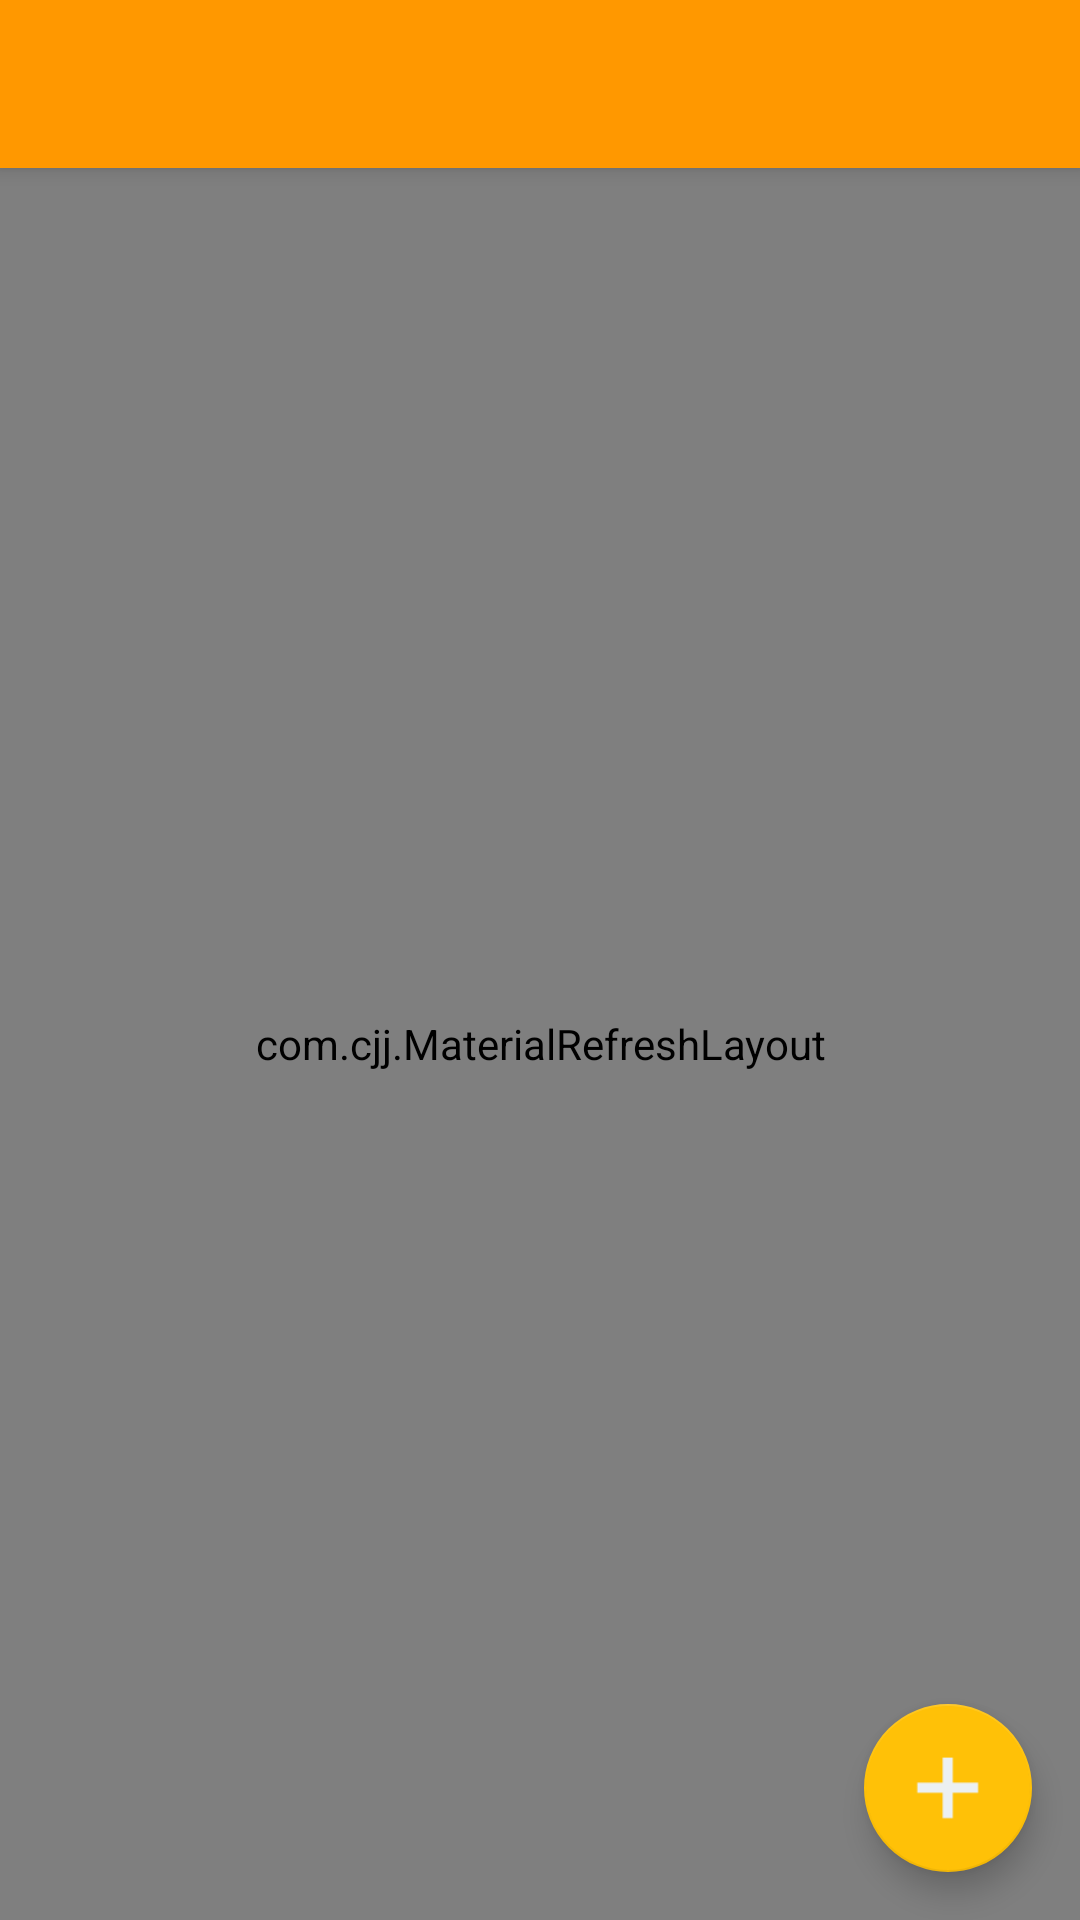

The Android layout XML behind this screen, and the referenced resources:
<!-- AndroidManifest.xml: activity theme AppTheme.NoActionBar -->
<!-- res/layout/activity_main.xml -->
<?xml version="1.0" encoding="utf-8"?>
<android.support.v4.widget.DrawerLayout xmlns:android="http://schemas.android.com/apk/res/android"
    xmlns:app="http://schemas.android.com/apk/res-auto"
    xmlns:tools="http://schemas.android.com/tools" android:id="@+id/drawer_layout"
    android:layout_width="match_parent" android:layout_height="match_parent"
    android:fitsSystemWindows="true" tools:openDrawer="start">

    <include layout="@layout/app_bar_main" android:layout_width="match_parent"
        android:layout_height="match_parent" />

    
        
        
        

</android.support.v4.widget.DrawerLayout>
<!-- res/layout/app_bar_main.xml (included above) -->
<?xml version="1.0" encoding="utf-8"?>
<android.support.design.widget.CoordinatorLayout
    xmlns:android="http://schemas.android.com/apk/res/android"
    xmlns:app="http://schemas.android.com/apk/res-auto"
    xmlns:tools="http://schemas.android.com/tools" android:layout_width="match_parent"
    android:layout_height="match_parent" android:fitsSystemWindows="true"
    tools:context=".MainActivity">

    <android.support.design.widget.AppBarLayout android:layout_height="wrap_content"
        android:layout_width="match_parent" android:theme="@style/AppTheme.AppBarOverlay">

        <android.support.v7.widget.Toolbar android:id="@+id/toolbar"
            android:layout_width="match_parent" android:layout_height="?attr/actionBarSize"
            android:background="?attr/colorPrimary" app:popupTheme="@style/AppTheme.PopupOverlay" />

    </android.support.design.widget.AppBarLayout>

    <include layout="@layout/content_main" />

    <android.support.design.widget.FloatingActionButton android:id="@+id/fab"
        android:layout_width="wrap_content" android:layout_height="wrap_content"
        android:layout_gravity="bottom|end" android:layout_margin="@dimen/fab_margin"
        android:src="@drawable/ic_add" />

</android.support.design.widget.CoordinatorLayout>
<!-- res/layout/content_main.xml (included above) -->
<?xml version="1.0" encoding="utf-8"?>
<com.cjj.MaterialRefreshLayout
    xmlns:android="http://schemas.android.com/apk/res/android"
    xmlns:app="http://schemas.android.com/apk/res-auto"
    android:layout_width="match_parent"
    android:layout_height="match_parent"
    android:id="@+id/mr_main_refresh_main"
    app:overlay="false"
    app:wave_show="true"
    app:wave_color="@color/colorPrimary"
    app:wave_height_type="normal"
    app:layout_behavior="@string/appbar_scrolling_view_behavior">
    <android.support.v7.widget.RecyclerView
        android:layout_gravity="center"
        android:layout_width="match_parent"
        android:layout_height="match_parent"
        android:id="@+id/rv_task_list"
        android:scrollbars="none"/>
</com.cjj.MaterialRefreshLayout>
<!-- resources referenced by this layout -->
<resources>
  <color name="colorPrimary">#FF9800</color>
  <dimen name="fab_margin">16dp</dimen>
  <!-- drawable ic_add: png bitmap (drawable, 383 bytes) -->
  <style name="AppTheme.AppBarOverlay" parent="ThemeOverlay.AppCompat.Dark.ActionBar" />
  <style name="AppTheme.PopupOverlay" parent="ThemeOverlay.AppCompat.Light" />
  <style name="AppTheme.NoActionBar">
          <item name="windowActionBar">false</item>
          <item name="windowNoTitle">true</item>
      </style>
</resources>
